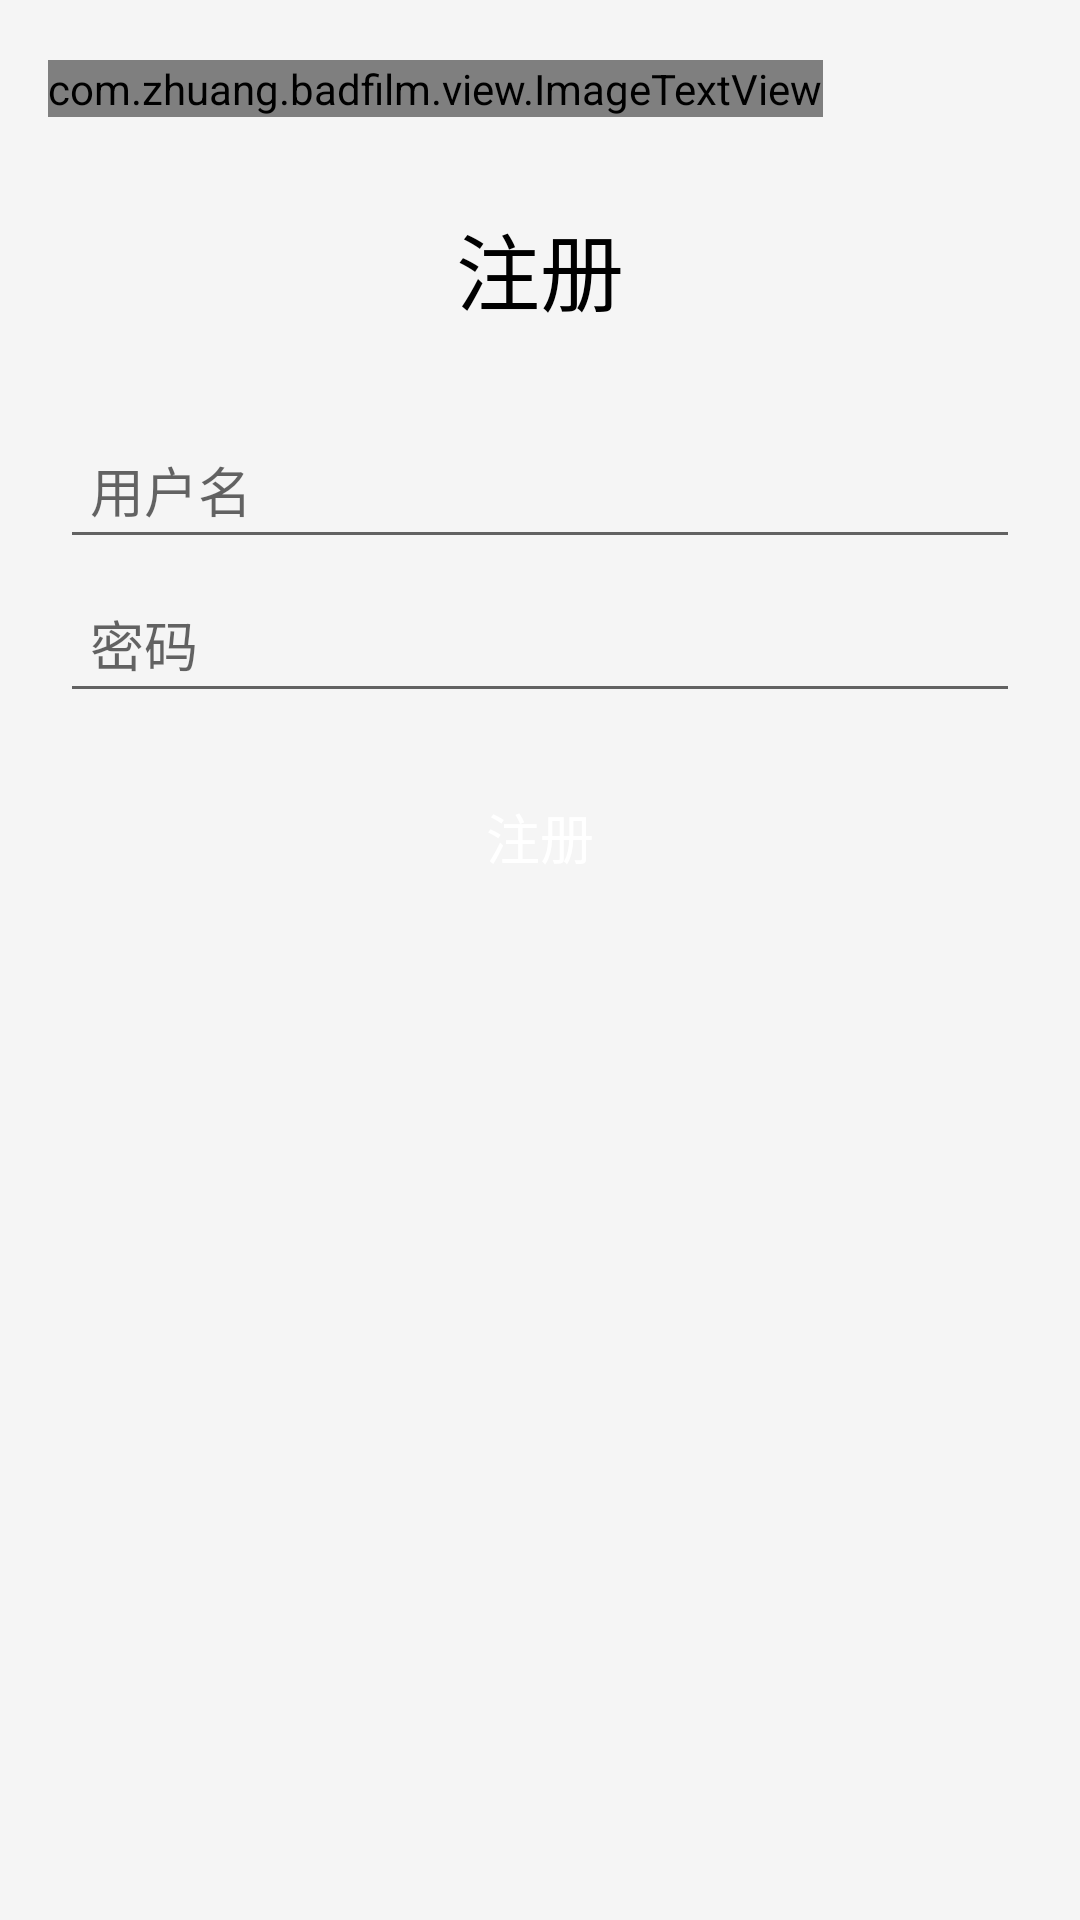

Write the Android layout XML for this screen, with the resource values it uses.
<!-- AndroidManifest.xml: activity theme AppTheme.NoActionBar -->
<!-- res/layout/activity_registered.xml -->
<?xml version="1.0" encoding="utf-8"?>
<layout xmlns:app="http://schemas.android.com/apk/res-auto">

    <RelativeLayout xmlns:android="http://schemas.android.com/apk/res/android"
        android:layout_width="match_parent"
        android:layout_height="match_parent">

        <com.zhuang.badfilm.view.ImageTextView
            android:id="@+id/navigation"
            android:layout_width="wrap_content"
            android:layout_height="wrap_content"
            android:layout_marginLeft="16dp"
            android:layout_marginTop="20dp"
            android:onClick="back"
            app:icon="@drawable/ic_back"
            app:iconSize="22dp"
            app:iconTextGap="5dp"
            app:text="返回"
            app:textColor="#707070"
            app:textSize="18sp" />

        <TextView
            android:id="@+id/title"
            android:layout_width="match_parent"
            android:layout_height="wrap_content"
            android:layout_below="@+id/navigation"
            android:layout_marginTop="30dp"
            android:gravity="center_horizontal"
            android:text="注册"
            android:textColor="@android:color/black"
            android:textSize="28sp" />

        <android.support.design.widget.TextInputEditText
            android:id="@+id/userNameTextView"
            android:layout_width="match_parent"
            android:layout_height="wrap_content"
            android:layout_below="@+id/title"
            android:layout_marginLeft="20dp"
            android:layout_marginRight="20dp"
            android:layout_marginTop="30dp"
            android:hint="用户名"
            android:padding="10dp"
            android:textSize="18sp" />

        <android.support.design.widget.TextInputEditText
            android:id="@+id/passwordTextView"
            android:layout_width="match_parent"
            android:layout_height="wrap_content"
            android:layout_below="@+id/userNameTextView"
            android:layout_marginLeft="20dp"
            android:layout_marginRight="20dp"
            android:layout_marginTop="5dp"
            android:hint="密码"
            android:inputType="textPassword"
            android:padding="10dp"
            android:textSize="18sp" />

        <TextView
            android:id="@+id/register"
            android:layout_width="match_parent"
            android:layout_height="wrap_content"
            android:layout_below="@+id/passwordTextView"
            android:layout_marginLeft="20dp"
            android:layout_marginRight="20dp"
            android:layout_marginTop="20dp"
            android:background="@drawable/btn_login"
            android:clickable="true"
            android:gravity="center"
            android:onClick="registered"
            android:paddingBottom="8dp"
            android:paddingTop="8dp"
            android:text="注册"
            android:textColor="@android:color/white"
            android:textSize="18sp" />

        <LinearLayout
            android:id="@+id/progressBar"
            android:layout_width="match_parent"
            android:layout_height="wrap_content"
            android:layout_below="@+id/passwordTextView"
            android:layout_marginTop="25dp"
            android:gravity="center"
            android:visibility="gone">

            <ProgressBar
                style="?attr/progressBarStyle"
                android:layout_width="25dp"
                android:layout_height="25dp" />

            <TextView
                android:layout_width="wrap_content"
                android:layout_height="wrap_content"
                android:layout_marginLeft="3dp"
                android:text="正在注册..." />
        </LinearLayout>

    </RelativeLayout>
</layout>
<!-- resources referenced by this layout -->
<resources>
  <style name="AppTheme.NoActionBar" parent="AppTheme">
          <item name="windowActionBar">false</item>
          <item name="windowNoTitle">true</item>
      </style>
  <style name="AppTheme" parent="Theme.AppCompat.Light.DarkActionBar">
          
          <item name="actionBarSize">50dp</item>
          <item name="android:windowBackground">@color/background</item>
      </style>
  <color name="background">#f5f5f5</color>
</resources>
